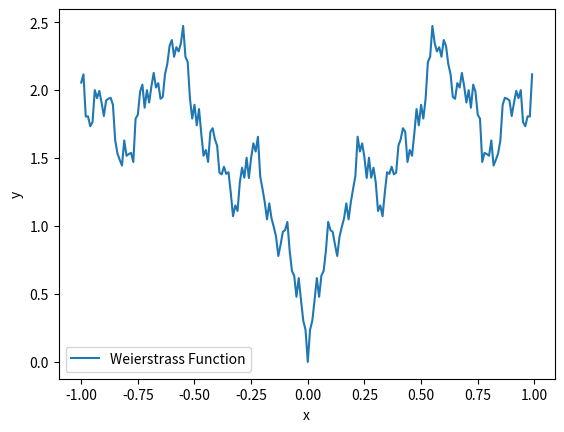
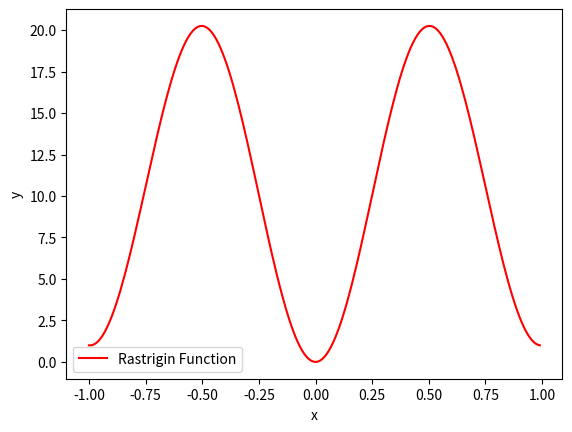

Recreate these plots in Python, in order. (Note: this script raises an exception after producing the figures.)
# -*- coding: utf-8 -*-
"""ENSTA21-TP-1.ipynb

Automatically generated by Colaboratory.

Original file is located at
    https://colab.research.google.com/<link-removed>

# First TP
In this tutorial, you will compare the efficiency of a purely random search against evolutionary optimization, on two case studies: the [Weierstrass function](https://en.wikipedia.org/wiki/Weierstrass_function) and the [Rastrigin function](https://en.wikipedia.org/wiki/Rastrigin_function). Both are relatively simple, but finding the global minimum for each is not straightforward. Below is the code for both.
"""

import matplotlib.pyplot as plt
import numpy as np

def weierstrass(X):
    b = 2.5
    h = 0.5
    i = 20

    f = 0
    for k in range(1,i+1):
        f2 = 0
        for x in X:
            f2 += 1- np.cos(np.power(b,k)*x)

        f += np.power(b,-h*k)*f2
    return f


def rastrigin(X):
    return 10 * len(X) + sum([x**2 - 10 * np.cos(2*np.pi*x) for x in X])

# this is a plot in one dimension
X_original = np.arange(-1, 1, 0.01)
X = [ [x] for x in X_original ]
y = [ weierstrass(x) for x in X ]
fig = plt.figure()
plt.plot(X_original, y, label="Weierstrass Function")
plt.xlabel("x")
plt.ylabel("y")
plt.legend(loc='best')

y = [ rastrigin(x) for x in X ]
fig2 = plt.figure()
plt.plot(X_original, y, 'r', label="Rastrigin Function")
plt.xlabel("x")
plt.ylabel("y")
plt.legend(loc='best')

"""Here below is the code for a purely random optimization function, that generates random inputs (X) for a function, and stores the lowest output (y) obtained so far."""

def random_search(n_dimensions, n_evaluations, min_bound, max_bound, cost_function, generator):
    #n_dimensions = Nombre de dimensions, n_evaluations = nombre de points à évaluer, min_bound = bornes min, max_bound = bornes max
    #cost_function = Fonction sur laquelle on optimise

    # Initialisation
    best_fit = np.Inf
    best_fit_during_run = []

    for i in range(n_evaluations):
        X = [ generator.uniform(min_bound, max_bound) for i in range(n_dimensions) ]
        fit = cost_function(X) #Calcul de la fitness

        if(fit < best_fit):
            best_fit = fit #bestFit = Meilleure fitness vue jusque là

        best_fit_during_run.append(best_fit) # On stocke ici la meilleure fitness vue à chaque évaluation

    return best_fit_during_run

"""Random number generation in computer science is not exactly "random"; there are algorithms called "pseudo-number generators" that can generate long sequences of numbers, but eventually they will start repeating. Moreover, by fixing a "random seed", we can guarantee that the sequence will be the same every time the algorithm is run. Fixing the "random seed" can be useful to obtain repeatable experiments. Exact details of pseudo-random number generation are outside of the scope of this class; if you'd like to know more, a good starting point is [the Wikipedia page](https://en.wikipedia.org/wiki/Pseudorandom_number_generator)."""

from random import Random
generator = Random() # create instance of pseudo-random number generator
generator.seed(42) # fixes the seed, so that the same sequence of numbers is generated, at each run; commenting this line seeds the generator with system time, giving you different sequences at every run
print("The first number in the pseudo-random sequence is: %.4f" % generator.random())

"""Now, try running the code below, that applies the random search function to Weierstrass, and see what is the best result you can get. Run the function multiple times, what do you notice?"""

number_of_evaluations = 1000
number_of_dimensions = 5
random_values = random_search(5, number_of_evaluations, -1, 1, weierstrass, generator) # cost function can also be changed to 'rastrigin'
print("The best solution found after %d evaluations is: %.2f" % (number_of_evaluations, random_values[-1])) # the best value is last in the list

"""In this next step, we implement our first evolutionary algorithm. The code presented below at the moment is performing just a random search. Try running it a few times, and you will see that the results are not very different from the previous **random_search** function.

Try implementing a mutation operator, where the comments indicate it should placed. The mutation operator should create new individuals/candidate solutions by modifying existing ones. For example, your could choose one variable of one candidate solution and modify it by a small value, creating a new candidate solution. Or perform small variations of several variables of the same candidate solution at the same time.

The results you get should be better than by simply using random search.
"""

def evolutionary_algorihtm(n_dimensions, max_evaluations, min_bound, max_bound, cost_function, generator, pop_size, offspring_size=None) :

  # store number of evaluations
  n_evaluations = 0
  # also store best fitness/cost function value at each evaluation
  best_fitness_history = []

  # if size of the offspring is not specified, let's set it to 2 times the population
  if offspring_size is None : offspring_size = 2 * pop_size

  # generate initial random population
  print("Creating initial population of size %d..." % pop_size)
  population = []
  for i in range(pop_size) :
    individual = [ generator.uniform(min_bound, max_bound) for j in range(n_dimensions) ]
    population.append([0.0, individual]) # each entry in the population is a tuple with fitness value (initially zero) and individual

  # evaluate individuals in initial population
  print("Evaluating initial population...")
  for individual in population :
    individual[0] = cost_function(individual[1]) # fitness value for the individual is the value of the cost function for that individual's genome
    n_evaluations += 1
  
  # these two lines are just to get a history of the fitness values, to be later compared
  population = sorted(population, key = lambda x : x[0]) # sort elements based on entry [0], which is the fitness value
  best_fitness_history = [ population[0][0] ] * pop_size
  
  # while the stop condition is not reached, keep iterating
  while n_evaluations < max_evaluations :

    for i in range(offspring_size) :
      # tournament selection of size two
      # select a "parent" individual by picking two random individuals in the population, and choosing the one with the best fitness
      candidate_parent_1 = population[generator.randint(0, len(population)-1)]
      candidate_parent_2 = population[generator.randint(0, len(population)-1)]

      parent = candidate_parent_1[1]
      if candidate_parent_2[0] < candidate_parent_1[0] : # we assume we are minimizing, so lower fitness is better
        parent = candidate_parent_2[1]
      
      # TODO: create a mutation operator that generates a child individual by randomly modifying the parent
      # TODO: remember that to copy a list in Python, you need to use the "copy" method, like child = parent.copy() 
      # TODO: right now, the algorithm is just creating a completely random individual, like random search
      child = [ generator.uniform(min_bound, max_bound) for j in range(n_dimensions) ]

      # evaluate the child
      child_fitness = cost_function(child)
      n_evaluations += 1

      # add child to population
      population.append([child_fitness, child])
    
    # now that all offspring have been created, let's sort the population and remove the worst individuals, resizing the population to the initial pop_size
    population = sorted(population, key = lambda x : x[0]) # sort elements based on entry [0], which is the fitness value
    population = population[0:pop_size] # remove all individuals beyond pop_size
    print("Best cost function value/fitness so far: %.2f" % population[0][0])

    # store information in the fitness history
    best_fitness_history.extend( [population[0][0]] * offspring_size)
  
  print("Evolution finished: performed a total of %d evaluations" % n_evaluations)
  return population, best_fitness_history

# run the evolutionary algorithm
population, best_fitness_history = evolutionary_algorihtm(number_of_dimensions, number_of_evaluations, -1, 1, weierstrass, generator, 100)
print("The best value found for the cost function is %.2f" % population[0][0])

"""We can compare the performance of the algorithms using a graph, showing what happens as the number of evaluations increases."""

import matplotlib.pyplot as plt
fig = plt.figure()
plt.plot(range(0, len(random_values)), random_values, 'r-', label="Random search")
plt.plot(range(0, len(best_fitness_history)), best_fitness_history, 'g-', label="Evolutionary algorithm")
plt.legend(loc='best')
plt.xlabel("Number of evaluations")
plt.ylabel("Best value of the cost function")

"""Random search and Evolutionary Algorithms are two among many optimization techniques. Another popular algorithm is **gradient descent**, that attempts to find the slope in a function, and follow it up to a point of minimum. Here we will use the implementation contained in the **scipy** package. Try running gradient descent multiple times.

The exact working of gradient descent is again outside of the scope of this class, but for more information, you can refer to [this Wikipedia page](https://en.wikipedia.org/wiki/Broyden%E2%80%93Fletcher%E2%80%93Goldfarb%E2%80%93Shanno_algorithm).
"""

from scipy.optimize import minimize
# we need to select a random starting point
starting_X = [ generator.uniform(-1, 1) for i in range(number_of_dimensions) ]
gradient_descent_result = minimize(weierstrass, x0=starting_X, method='L-BFGS-B')
gradient_descent_best_value = weierstrass(gradient_descent_result.x)
gradient_descent_evaluations = gradient_descent_result.nfev
print("Best value found by gradient descent after %d evaluations: %.2f" % (gradient_descent_evaluations, gradient_descent_best_value))

"""On smooth functions, gradient descent is fast and effective. However, both Weierstrass and Rastrigin are very difficult to tackle, because the information that gradient descent obtains from the derivative can be deceptive. 

![alt text](https://3qeqpr26caki16dnhd19sv6by6v-wpengine.netdna-ssl.com/wp-content/uploads/2018/12/Example-of-Local-and-Global-Minima-on-an-Error-Surface.png)

When a function has more than one minimum (e.g. local minima), gradient descent can get "stuck" into a local minimum and be unable to escape.

# Advanced tweaking of Evolutionary Algorithms
For the last part of this tutorial, you can implement a **crossover operator** for the evolutionary algorithm.

As a reminder, a crossover operator generates new candidate solutions starting from two 'parents'. One (or more) cut points are selected on the two parents, and the values of the parents are swapped, creating two new candidate solutions.

Then, try assigning a different probability of activation to the mutation operator you have already implemented, and the new crossover, so that one or the other (or even both!) can be activated at each iteration. You can then proceed to compare the performance of random search, gradient descent, and the evolutionary algorithm on a test function, when given the same number of evaluations.

Furthermore, test what happens when setting different parameters (**b**, **h**, **i**) for the Weierstrass function, observing how the shape of the function changes, and how it becomes easier/more difficult to find the global optimum for the different algorithms. Be careful, the parameters can vary only in a certain range, [see the Wikipedia page for more information](https://en.wikipedia.org/wiki/Weierstrass_function).

Finally, design a test plan to find the best parameters for the evolutionary algorithm: the parameters include $\mu$ (population size), $\lambda$ (offspring size), $\tau$ (size of the tournament selection to choose parents), probability of activation for the mutation, probability of activation for the crossover.
"""